Labelled photos from "origin_GH_d2.5_CEO_padding_enhanced.4", an image-classification folder in xin1602/Object_Detection_Tooth. The possible labels are: apical lesion, normal, peri-endo lesion.

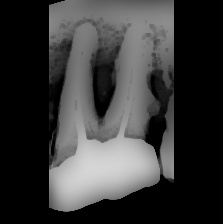
Label: peri-endo lesion

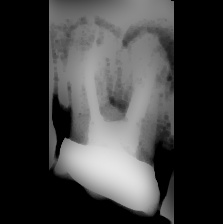
Label: apical lesion

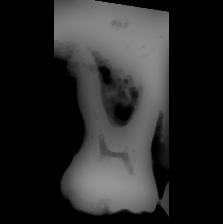
Label: peri-endo lesion

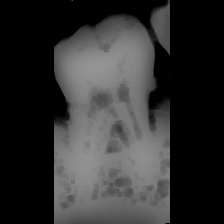
Label: normal

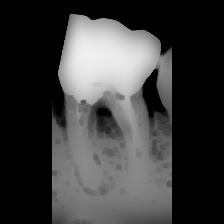
Label: apical lesion

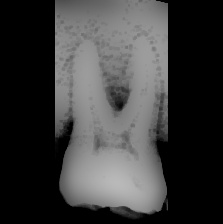
Label: normal
